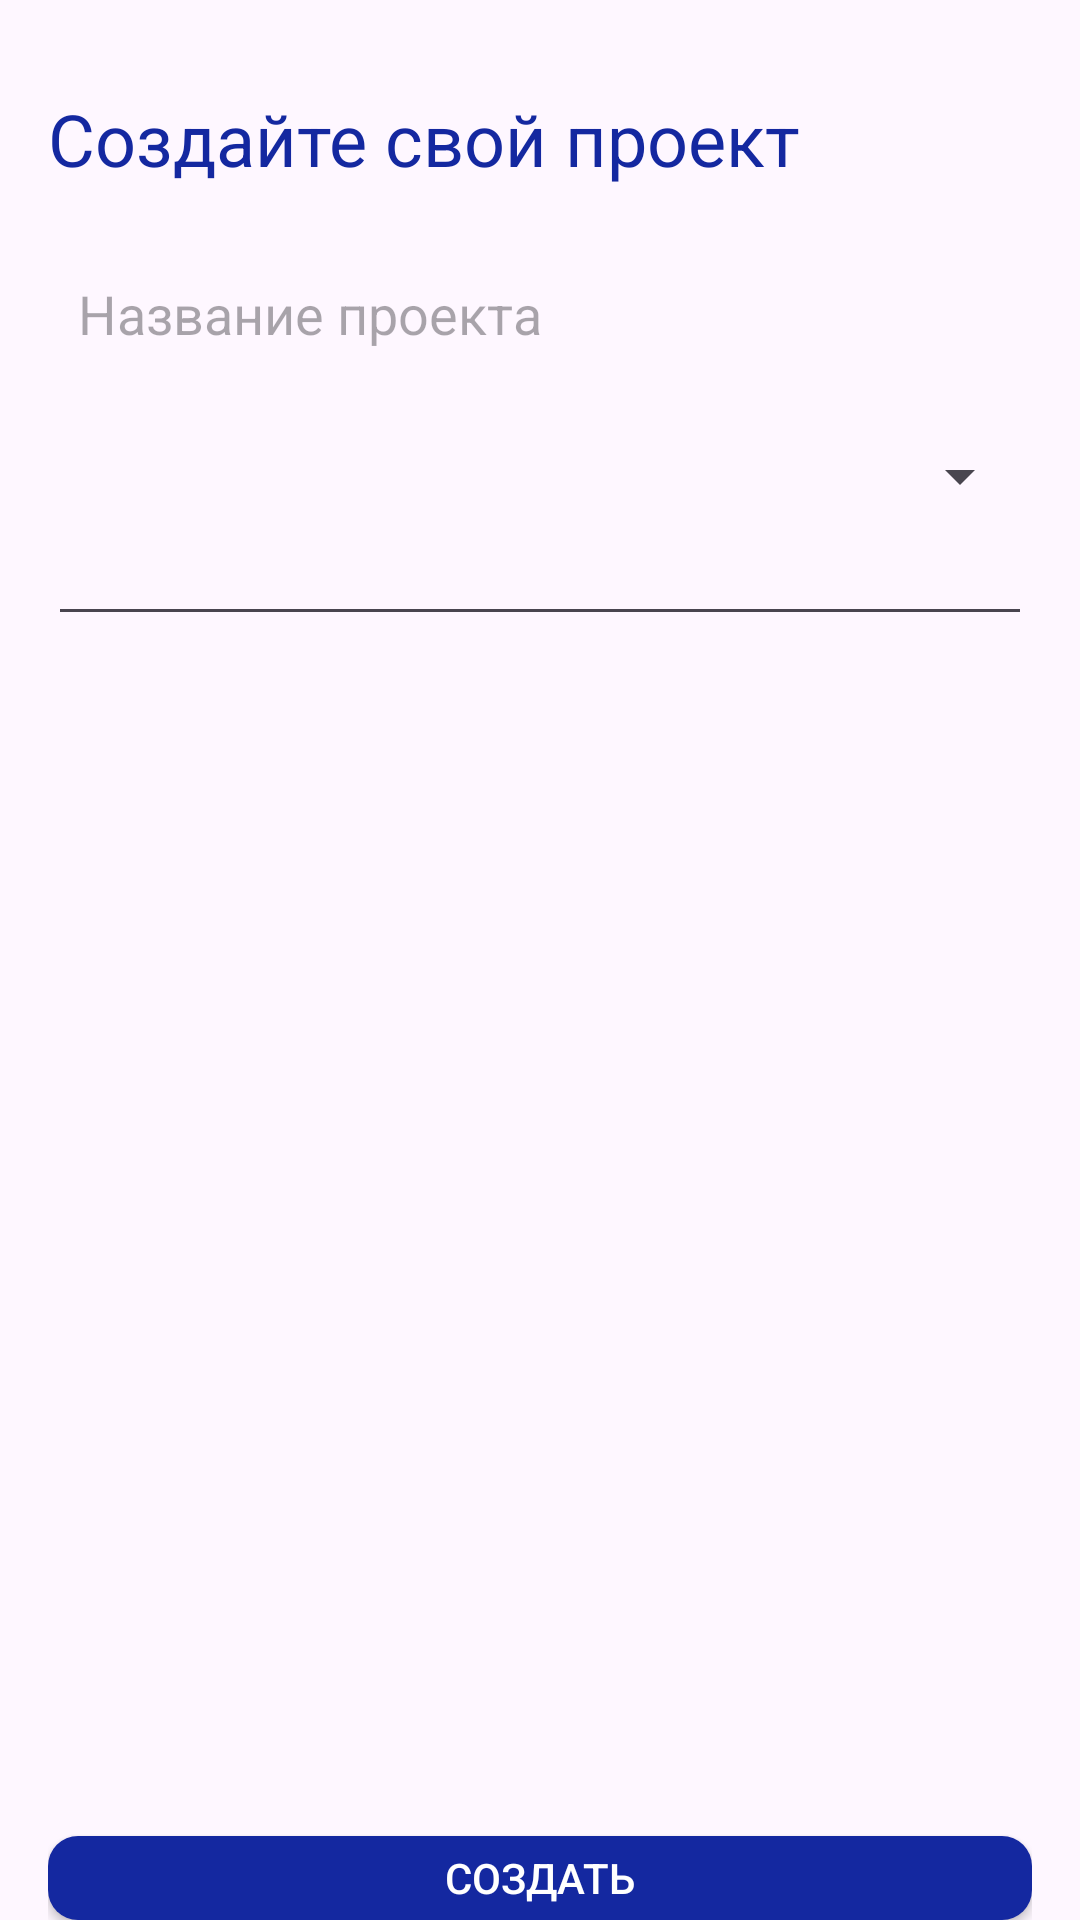

Write the Android layout XML for this screen, with the resource values it uses.
<!-- AndroidManifest.xml: application theme Theme.MyApplication -->
<!-- res/layout/activity_teamlead.xml -->
<?xml version="1.0" encoding="utf-8"?>
<LinearLayout xmlns:android="http://schemas.android.com/apk/res/android"
    android:layout_width="match_parent"
    android:layout_height="match_parent"
    android:paddingLeft="16dp"
    android:paddingRight="16dp"
    android:orientation="vertical" >

    <TextView
        android:id="@+id/textView"
        android:layout_width="match_parent"
        android:layout_height="wrap_content"
        android:text="Создайте свой проект"
        android:layout_marginTop="30dp"
        android:textSize="24sp"
        android:textColor="@color/samsung"/>

    <EditText
        android:fontFamily=""
        android:layout_width="match_parent"
        android:layout_height="wrap_content"
        android:background="@drawable/fill_grey"
        android:hint="Название проекта"
        android:layout_marginTop="20dp"
        android:padding="10dp"/>

    <Spinner
        android:id="@+id/role_spinner"
        android:layout_width="match_parent"
        android:layout_height="wrap_content"
        android:layout_marginTop="20dp" />

    <EditText
        android:layout_width="match_parent"
        android:layout_height="wrap_content"/>


    <androidx.appcompat.widget.AppCompatButton
        android:id="@+id/button_create"
        android:layout_width="match_parent"
        android:layout_height="wrap_content"
        android:background="@drawable/fill_blue"
        android:layout_marginTop="400dp"
        android:text="Создать"
        android:textColor="@color/white" />
</LinearLayout>
<!-- resources referenced by this layout -->
<resources>
  <color name="samsung">#1428A0</color>
  <color name="white">#FFFFFFFF</color>
  <!-- drawable fill_blue (drawable) -->
  <?xml version="1.0" encoding="utf-8"?>
  <shape xmlns:android="http://schemas.android.com/apk/res/android" android:shape="rectangle">
      <solid android:color="@color/samsung"/>
      <corners android:radius="10dp"/>
  </shape>
  <style name="Theme.MyApplication" parent="Base.Theme.MyApplication" />
  <style name="Base.Theme.MyApplication" parent="Theme.Material3.DayNight.NoActionBar">
          
          
  
  
  
      </style>
</resources>
